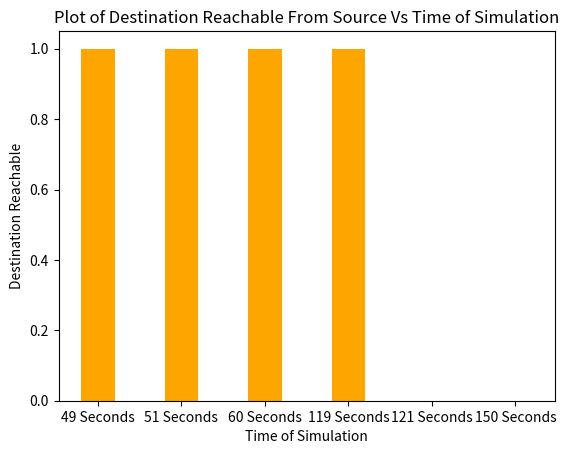

Write the Python code that produced this figure.
from matplotlib import pyplot as plt
x_value = ['49 Seconds','51 Seconds','60 Seconds' ,'119 Seconds','121 Seconds', '150 Seconds']
reachablity = [1,1,1,1,0,0]
plt.bar(x_value,reachablity,color='orange',width = 0.4)
plt.xlabel("Time of Simulation")
plt.ylabel("Destination Reachable")
plt.title("Plot of Destination Reachable From Source Vs Time of Simulation")
plt.show()